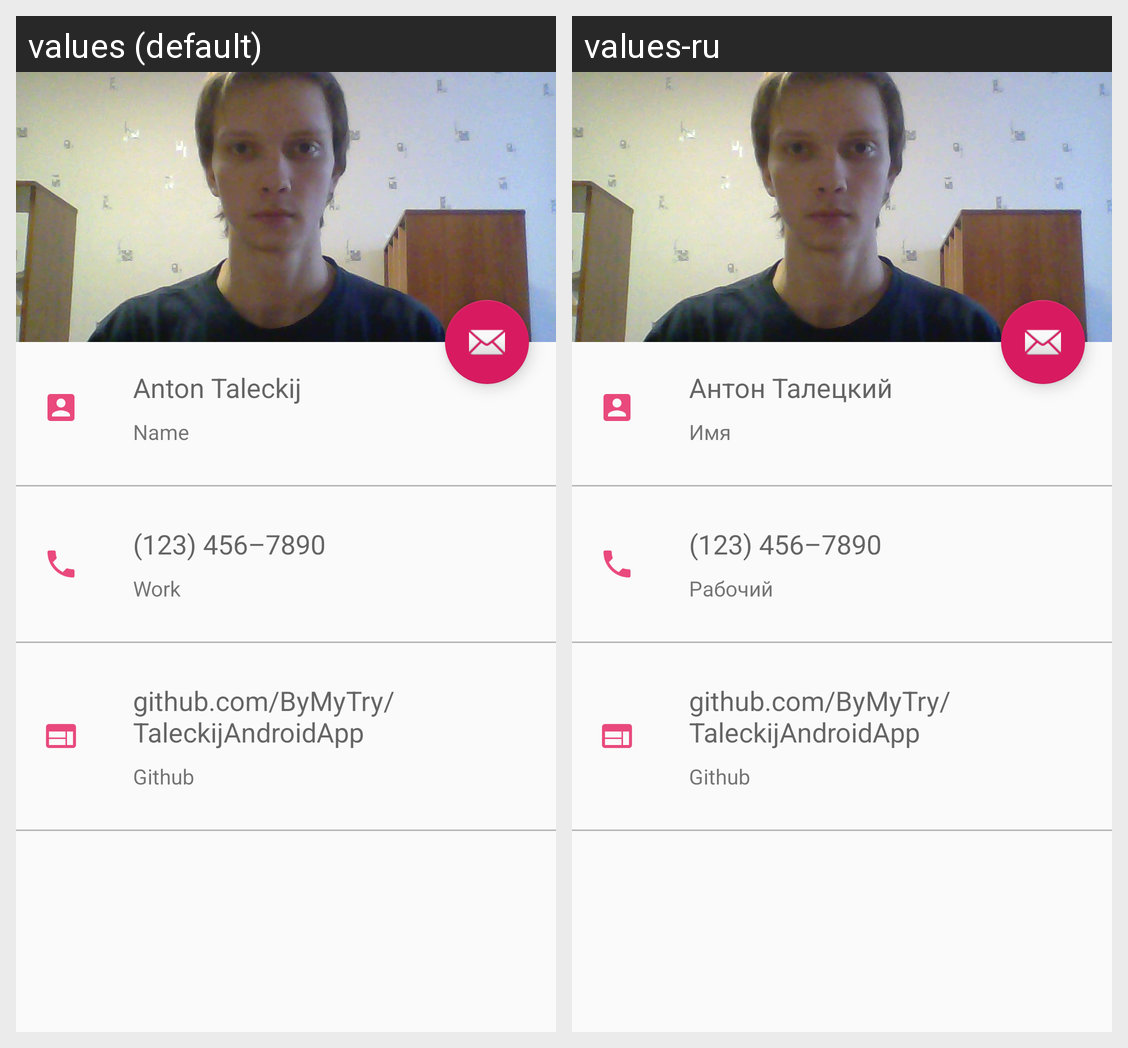

The Android screen above is rendered under two locales of the same app. Produce the string resources it draws, with the default and per-locale values.
Android screen res/layout/activity_about_me.xml rendered under 2 locales, left to right: values (default), values-ru. Device: Nexus 5 (rendered at 1080×1920; each locale shown at half size, 540×960, under a caption strip naming it); theme AppTheme.
Strings drawn on this screen, with the default value and each locale's value (text and hints the layout hard-codes, and strings that could not be matched under every locale, appear in the picture but are not listed):

my_name
  values: Anton Taleckij
  values-ru: Антон Талецкий

profile_name_sign
  values: Name
  values-ru: Имя

profile_phone
  values: (123) 456–7890
  values-ru: (123) 456–7890

profile_phone_sign
  values: Work
  values-ru: Рабочий

profile_github_url
  values: github.com/ByMyTry/TaleckijAndroidApp
  values-ru: github.com/ByMyTry/TaleckijAndroidApp

profile_github_sign
  values: Github
  values-ru: Github
